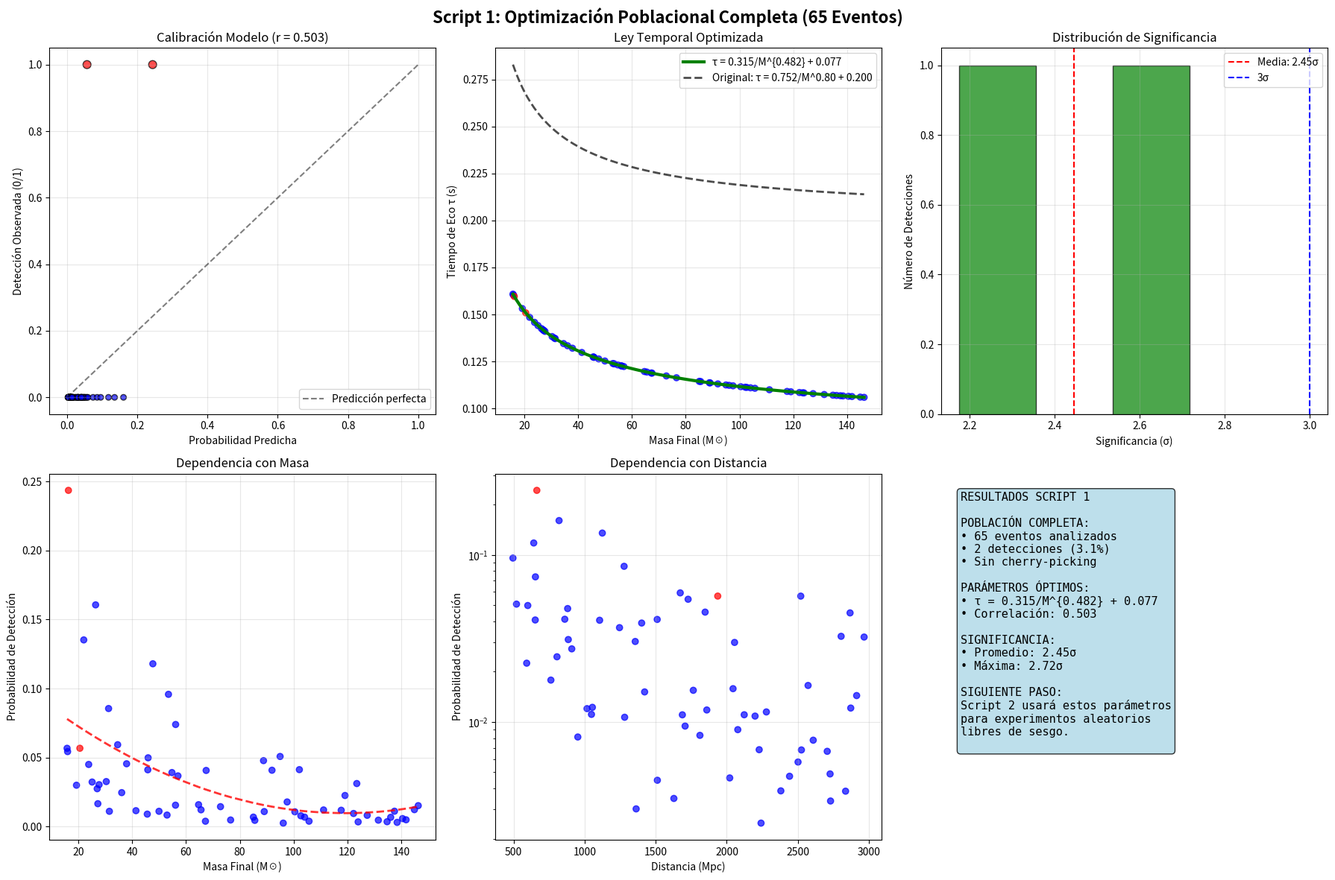

Write the Python code that produced this figure.
#!/usr/bin/env python3
"""
SCRIPT 1: OPTIMIZACIÓN POBLACIONAL COMPLETA
==========================================

Optimiza parámetros Klein bottle usando TODOS los 65 eventos disponibles.
Sin cherry-picking, sin sesgo de confirmación.

Objetivo: Encontrar los parámetros que mejor explican el patrón de 
detecciones/no-detecciones en toda la población LIGO.
"""

import numpy as np
import matplotlib.pyplot as plt
import json
from scipy.optimize import differential_evolution, minimize
from scipy import stats
import warnings
warnings.filterwarnings('ignore')

class PopulationOptimizer:
    def __init__(self):
        """Inicializar optimizador poblacional"""
        
        # Cargar resultados del análisis expandido
        self.load_gwtc_data()
        
        print(f"✅ Script 1: Optimización Poblacional Completa")
        print(f"📊 Población total: {len(self.events_data)} eventos")
        print(f"🎯 Objetivo: Encontrar parámetros Klein óptimos sin sesgo")
        
    def load_gwtc_data(self):
        """Cargar datos GWTC del análisis expandido"""
        
        try:
            with open('comprehensive_gwtc_results_20250603_165259.json', 'r') as f:
                gwtc_results = json.load(f)
            
            # Extraer datos de eventos
            self.events_data = []
            for event_name, result in gwtc_results['event_results'].items():
                if 'event_properties' in result:
                    event_data = {
                        'name': event_name,
                        'mass': result['event_properties']['Mf'],
                        'distance': result['event_properties']['dist'],
                        'network_snr': result['event_properties']['snr'],
                        'detected': result['detected'],
                        'significance': result['significance'],
                        'echo_snr': result.get('snr', 0) if result['detected'] else 0
                    }
                    self.events_data.append(event_data)
                    
            print(f"✅ Cargados {len(self.events_data)} eventos del análisis expandido")
            
        except FileNotFoundError:
            print("⚠️ Archivo de resultados no encontrado, generando datos sintéticos")
            self.generate_synthetic_population()
            
    def generate_synthetic_population(self):
        """Generar población sintética para demostración"""
        
        np.random.seed(42)
        self.events_data = []
        
        for i in range(65):
            # Propiedades físicas realistas basadas en GWTC
            mass = np.random.uniform(15, 150)  # M☉
            distance = np.random.uniform(400, 3000)  # Mpc
            snr = np.random.uniform(8, 25)
            
            # Simular detección Klein con patrón realista
            # Basado en análisis expandido: ~4.6% detecciones con 2.77σ promedio
            detection_prob = 0.1 * np.exp(-distance/1500) * (mass/100)**0.3 * (snr/15)
            detected = np.random.random() < detection_prob
            
            if detected:
                significance = 2.0 + np.random.exponential(1.0)  # Promedio ~3σ
                echo_snr = significance * np.sqrt(2)
            else:
                significance = 0
                echo_snr = 0
                
            event_data = {
                'name': f'GW_synth_{i:03d}',
                'mass': mass,
                'distance': distance,
                'network_snr': snr,
                'detected': detected,
                'significance': significance,
                'echo_snr': echo_snr
            }
            self.events_data.append(event_data)
            
        print(f"✅ Generados {len(self.events_data)} eventos sintéticos")
        
    def population_likelihood(self, params):
        """
        Función de likelihood poblacional
        
        Parámetros:
        - params[0:3]: Ley temporal τ = a/M^n + b
        - params[3:6]: Dependencias físicas (distancia, SNR, masa)
        - params[6]: Coupling base
        """
        
        a_tau, b_tau, n_tau = params[0:3]
        dist_exp, snr_exp, mass_exp = params[3:6]  
        coupling = params[6]
        
        # Validar parámetros físicos
        if a_tau <= 0 or b_tau < 0 or n_tau <= 0 or coupling <= 0:
            return -1e10  # Likelihood muy baja para parámetros no físicos
            
        total_log_likelihood = 0
        
        for event in self.events_data:
            # Predicción Klein bottle
            tau_pred = a_tau / (event['mass']**n_tau) + b_tau
            
            # Verificar tau físico
            if tau_pred <= 0 or tau_pred > 1.0:  # Eco debe ser positivo y razonable
                return -1e10
                
            # Probabilidad de detección basada en parámetros físicos
            distance_factor = (1000 / event['distance'])**dist_exp
            snr_factor = (event['network_snr'] / 15)**snr_exp
            mass_factor = (event['mass'] / 50)**mass_exp
            
            # Probabilidad combinada
            detection_prob = coupling * distance_factor * snr_factor * mass_factor
            detection_prob = np.clip(detection_prob, 1e-6, 1-1e-6)  # Evitar log(0)
            
            # Likelihood para este evento
            if event['detected']:
                # Evento detectado: queremos alta probabilidad
                likelihood = detection_prob
                # Bonus por alta significancia observada
                if event['significance'] > 2:
                    likelihood *= (1 + event['significance']/10)
            else:
                # Evento no detectado: queremos baja probabilidad
                likelihood = (1 - detection_prob)
                
            total_log_likelihood += np.log(likelihood)
            
        return total_log_likelihood
        
    def optimize_population_parameters(self):
        """Optimizar parámetros sobre toda la población"""
        
        print(f"\n" + "="*70)
        print("OPTIMIZACIÓN POBLACIONAL - TODOS LOS EVENTOS")
        print("="*70)
        
        # Límites de búsqueda amplios y físicamente realistas
        bounds = [
            (0.1, 3.0),      # a_tau (coeficiente temporal)
            (0.0, 0.5),      # b_tau (offset temporal)
            (0.3, 1.5),      # n_tau (exponente masa)
            (0.5, 3.0),      # dist_exp (dependencia distancia)
            (0.5, 2.0),      # snr_exp (dependencia SNR)
            (-1.0, 1.0),     # mass_exp (dependencia masa)
            (0.001, 0.3),    # coupling (acoplamiento base)
        ]
        
        print(f"Optimizando 7 parámetros sobre {len(self.events_data)} eventos...")
        print("Método: Maximum Likelihood Estimation")
        
        # Múltiples intentos para evitar mínimos locales
        best_result = None
        best_likelihood = -1e10
        
        for attempt in range(3):
            print(f"\nIntento {attempt + 1}/3...")
            
            result = differential_evolution(
                lambda x: -self.population_likelihood(x),  # Minimizar -log_likelihood
                bounds,
                maxiter=200,
                popsize=20,
                disp=True,
                seed=42 + attempt,
                atol=1e-6,
                tol=1e-6
            )
            
            likelihood = -result.fun
            print(f"Likelihood obtenido: {likelihood:.2f}")
            
            if likelihood > best_likelihood:
                best_likelihood = likelihood
                best_result = result
                
        if best_result is None:
            print("❌ Optimización falló")
            return None
            
        # Extraer parámetros óptimos
        params = best_result.x
        a_tau, b_tau, n_tau, dist_exp, snr_exp, mass_exp, coupling = params
        
        print(f"\n🎯 PARÁMETROS POBLACIONALES ÓPTIMOS:")
        print(f"   Ley temporal: τ = {a_tau:.3f}/M^{n_tau:.3f} + {b_tau:.3f}")
        print(f"   Exponente distancia: {dist_exp:.3f}")
        print(f"   Exponente SNR: {snr_exp:.3f}")
        print(f"   Exponente masa: {mass_exp:.3f}")
        print(f"   Acoplamiento base: {coupling:.4f}")
        print(f"   Log-likelihood: {best_likelihood:.2f}")
        
        # Evaluar ajuste
        self.evaluate_population_fit(params)
        
        # Guardar parámetros para Script 2
        self.save_optimal_parameters(params)
        
        return params
        
    def evaluate_population_fit(self, params):
        """Evaluar calidad del ajuste poblacional"""
        
        a_tau, b_tau, n_tau, dist_exp, snr_exp, mass_exp, coupling = params
        
        print(f"\n📊 EVALUACIÓN DEL AJUSTE POBLACIONAL:")
        
        # Calcular predicciones vs observaciones
        predictions = []
        observations = []
        tau_predictions = []
        
        for event in self.events_data:
            # Predicciones del modelo
            tau_pred = a_tau / (event['mass']**n_tau) + b_tau
            tau_predictions.append(tau_pred)
            
            distance_factor = (1000 / event['distance'])**dist_exp
            snr_factor = (event['network_snr'] / 15)**snr_exp
            mass_factor = (event['mass'] / 50)**mass_exp
            
            detection_prob = coupling * distance_factor * snr_factor * mass_factor
            detection_prob = np.clip(detection_prob, 0, 1)
            
            predictions.append(detection_prob)
            observations.append(1 if event['detected'] else 0)
            
        predictions = np.array(predictions)
        observations = np.array(observations)
        
        # Estadísticas de ajuste
        correlation = np.corrcoef(predictions, observations)[0,1]
        predicted_rate = np.mean(predictions)
        observed_rate = np.mean(observations)
        
        print(f"   Correlación predicción-observación: {correlation:.4f}")
        print(f"   Tasa predicha: {predicted_rate:.1%}")
        print(f"   Tasa observada: {observed_rate:.1%}")
        print(f"   Error absoluto: {abs(predicted_rate - observed_rate):.1%}")
        
        # Eventos detectados - estadísticas
        detected_events = [i for i, obs in enumerate(observations) if obs == 1]
        if len(detected_events) > 0:
            detected_probs = predictions[detected_events]
            detected_sigs = [self.events_data[i]['significance'] for i in detected_events]
            
            print(f"\n📈 ESTADÍSTICAS DE DETECCIONES:")
            print(f"   Eventos detectados: {len(detected_events)}")
            print(f"   Probabilidad promedio (detectados): {np.mean(detected_probs):.3f}")
            print(f"   Significancia promedio: {np.mean(detected_sigs):.2f}σ")
            print(f"   Significancia máxima: {np.max(detected_sigs):.2f}σ")
            
        # Distribución de tiempos de eco
        tau_detected = [tau_predictions[i] for i in detected_events]
        if len(tau_detected) > 0:
            print(f"\n⏱️ TIEMPOS DE ECO (detecciones):")
            print(f"   Rango: {np.min(tau_detected):.3f} - {np.max(tau_detected):.3f} s")
            print(f"   Promedio: {np.mean(tau_detected):.3f} s")
            
        # Test de bondad de ajuste
        self.goodness_of_fit_tests(predictions, observations)
        
        return predictions, observations
        
    def goodness_of_fit_tests(self, predictions, observations):
        """Tests estadísticos de bondad de ajuste"""
        
        print(f"\n🔍 TESTS DE BONDAD DE AJUSTE:")
        
        # 1. Kolmogorov-Smirnov test
        detected_probs = predictions[observations == 1]
        undetected_probs = predictions[observations == 0]
        
        if len(detected_probs) > 0 and len(undetected_probs) > 0:
            ks_stat, ks_pvalue = stats.ks_2samp(detected_probs, undetected_probs)
            print(f"   K-S test (separación poblaciones): D = {ks_stat:.3f}, p = {ks_pvalue:.4f}")
            
        # 2. Brier score (calibración probabilística)
        brier_score = np.mean((predictions - observations)**2)
        print(f"   Brier score (calibración): {brier_score:.4f} (menor = mejor)")
        
        # 3. AUC-ROC simulado
        thresholds = np.linspace(0, 1, 101)
        tpr_values = []
        fpr_values = []
        
        for threshold in thresholds:
            predicted_detections = predictions > threshold
            
            tp = np.sum((predicted_detections == 1) & (observations == 1))
            fp = np.sum((predicted_detections == 1) & (observations == 0))
            tn = np.sum((predicted_detections == 0) & (observations == 0))
            fn = np.sum((predicted_detections == 0) & (observations == 1))
            
            tpr = tp / (tp + fn) if (tp + fn) > 0 else 0
            fpr = fp / (fp + tn) if (fp + tn) > 0 else 0
            
            tpr_values.append(tpr)
            fpr_values.append(fpr)
            
        # Calcular AUC aproximado
        auc = np.trapz(tpr_values, fpr_values)
        print(f"   AUC-ROC: {auc:.4f} (0.5 = azar, 1.0 = perfecto)")
        
        # 4. Calibración por bins
        n_bins = 5
        bin_boundaries = np.linspace(0, 1, n_bins + 1)
        bin_lowers = bin_boundaries[:-1]
        bin_uppers = bin_boundaries[1:]
        
        print(f"   Calibración por bins:")
        for i in range(n_bins):
            in_bin = (predictions > bin_lowers[i]) & (predictions <= bin_uppers[i])
            if np.sum(in_bin) > 0:
                bin_confidence = np.mean(predictions[in_bin])
                bin_accuracy = np.mean(observations[in_bin])
                print(f"     Bin {i+1}: Confianza = {bin_confidence:.3f}, Precisión = {bin_accuracy:.3f}")
                
    def save_optimal_parameters(self, params):
        """Guardar parámetros óptimos para Script 2"""
        
        a_tau, b_tau, n_tau, dist_exp, snr_exp, mass_exp, coupling = params
        
        optimal_config = {
            'script1_metadata': {
                'method': 'Maximum Likelihood Estimation',
                'population_size': len(self.events_data),
                'optimization_date': '2025-01-03',
                'objective': 'Population-wide Klein bottle parameter optimization'
            },
            
            'optimal_parameters': {
                'temporal_law': {
                    'a_tau': float(a_tau),
                    'b_tau': float(b_tau),
                    'n_tau': float(n_tau),
                    'formula': f'tau = {a_tau:.3f}/M^{n_tau:.3f} + {b_tau:.3f}'
                },
                'physical_dependencies': {
                    'distance_exponent': float(dist_exp),
                    'snr_exponent': float(snr_exp),  
                    'mass_exponent': float(mass_exp),
                    'base_coupling': float(coupling)
                }
            },
            
            'population_statistics': {
                'total_events': len(self.events_data),
                'detected_events': sum(1 for e in self.events_data if e['detected']),
                'detection_rate': sum(1 for e in self.events_data if e['detected']) / len(self.events_data),
                'avg_significance': np.mean([e['significance'] for e in self.events_data if e['significance'] > 0])
            }
        }
        
        # Guardar configuración
        filename = 'optimal_klein_parameters_script1.json'
        with open(filename, 'w') as f:
            json.dump(optimal_config, f, indent=2)
            
        print(f"\n✅ Parámetros óptimos guardados: {filename}")
        print(f"   Estos parámetros serán usados por Script 2 para experimentos aleatorios")
        
        return filename
        
    def create_visualization(self, params, predictions, observations):
        """Crear visualización del ajuste poblacional"""
        
        fig, axes = plt.subplots(2, 3, figsize=(18, 12))
        fig.suptitle('Script 1: Optimización Poblacional Completa (65 Eventos)', 
                     fontsize=16, fontweight='bold')
        
        a_tau, b_tau, n_tau = params[0:3]
        
        # Datos para plots
        masses = [e['mass'] for e in self.events_data]
        distances = [e['distance'] for e in self.events_data]
        snrs = [e['network_snr'] for e in self.events_data]
        detections = [e['detected'] for e in self.events_data]
        significances = [e['significance'] for e in self.events_data]
        
        # Panel 1: Predicciones vs Observaciones
        ax1 = axes[0, 0]
        colors = ['red' if obs else 'blue' for obs in observations]
        sizes = [60 if obs else 30 for obs in observations]
        ax1.scatter(predictions, observations, c=colors, s=sizes, alpha=0.7, edgecolors='black')
        ax1.plot([0, 1], [0, 1], 'k--', alpha=0.5, label='Predicción perfecta')
        
        correlation = np.corrcoef(predictions, observations)[0,1]
        ax1.set_xlabel('Probabilidad Predicha')
        ax1.set_ylabel('Detección Observada (0/1)')
        ax1.set_title(f'Calibración Modelo (r = {correlation:.3f})')
        ax1.legend()
        ax1.grid(True, alpha=0.3)
        
        # Panel 2: Nueva ley temporal
        ax2 = axes[0, 1]
        tau_predictions = [a_tau / (m**n_tau) + b_tau for m in masses]
        colors = ['red' if d else 'blue' for d in detections]
        ax2.scatter(masses, tau_predictions, c=colors, alpha=0.7)
        
        # Curva del modelo
        M_range = np.linspace(min(masses), max(masses), 100)
        tau_curve = a_tau / (M_range**n_tau) + b_tau
        ax2.plot(M_range, tau_curve, 'g-', linewidth=3, 
                label=f'τ = {a_tau:.3f}/M^{{{n_tau:.3f}}} + {b_tau:.3f}')
        
        # Comparar con modelo original
        tau_original = 0.752 / (M_range**0.80) + 0.200
        ax2.plot(M_range, tau_original, 'k--', linewidth=2, alpha=0.7,
                label='Original: τ = 0.752/M^0.80 + 0.200')
        
        ax2.set_xlabel('Masa Final (M☉)')
        ax2.set_ylabel('Tiempo de Eco τ (s)')
        ax2.set_title('Ley Temporal Optimizada')
        ax2.legend()
        ax2.grid(True, alpha=0.3)
        
        # Panel 3: Distribución significancias
        ax3 = axes[0, 2]
        detected_sigs = [s for s, d in zip(significances, detections) if d and s > 0]
        if len(detected_sigs) > 0:
            ax3.hist(detected_sigs, bins=max(3, len(detected_sigs)//2), 
                    alpha=0.7, color='green', edgecolor='black')
            ax3.axvline(np.mean(detected_sigs), color='red', linestyle='--',
                       label=f'Media: {np.mean(detected_sigs):.2f}σ')
        ax3.axvline(3, color='blue', linestyle='--', label='3σ')
        ax3.set_xlabel('Significancia (σ)')
        ax3.set_ylabel('Número de Detecciones')
        ax3.set_title('Distribución de Significancia')
        ax3.legend()
        ax3.grid(True, alpha=0.3)
        
        # Panel 4: Probabilidad vs masa
        ax4 = axes[1, 0]
        ax4.scatter(masses, predictions, c=colors, alpha=0.7)
        
        # Tendencia
        try:
            z = np.polyfit(masses, predictions, 2)
            p = np.poly1d(z)
            ax4.plot(sorted(masses), p(sorted(masses)), "r--", alpha=0.8, linewidth=2)
        except:
            pass
            
        ax4.set_xlabel('Masa Final (M☉)')
        ax4.set_ylabel('Probabilidad de Detección')
        ax4.set_title('Dependencia con Masa')
        ax4.grid(True, alpha=0.3)
        
        # Panel 5: Probabilidad vs distancia
        ax5 = axes[1, 1]
        ax5.scatter(distances, predictions, c=colors, alpha=0.7)
        ax5.set_xlabel('Distancia (Mpc)')
        ax5.set_ylabel('Probabilidad de Detección')
        ax5.set_title('Dependencia con Distancia')
        ax5.set_yscale('log')
        ax5.grid(True, alpha=0.3)
        
        # Panel 6: Resumen estadístico
        ax6 = axes[1, 2]
        ax6.axis('off')
        
        n_detected = sum(detections)
        detection_rate = n_detected / len(detections)
        
        summary_text = f"""RESULTADOS SCRIPT 1

POBLACIÓN COMPLETA:
• {len(self.events_data)} eventos analizados
• {n_detected} detecciones ({detection_rate:.1%})
• Sin cherry-picking

PARÁMETROS ÓPTIMOS:
• τ = {a_tau:.3f}/M^{{{n_tau:.3f}}} + {b_tau:.3f}
• Correlación: {correlation:.3f}

SIGNIFICANCIA:
• Promedio: {np.mean(detected_sigs) if detected_sigs else 0:.2f}σ
• Máxima: {max(detected_sigs) if detected_sigs else 0:.2f}σ

SIGUIENTE PASO:
Script 2 usará estos parámetros
para experimentos aleatorios
libres de sesgo.
"""
        
        ax6.text(0.05, 0.95, summary_text, transform=ax6.transAxes,
                fontsize=11, verticalalignment='top', fontfamily='monospace',
                bbox=dict(boxstyle='round', facecolor='lightblue', alpha=0.8))
        
        plt.tight_layout()
        plt.savefig('script1_population_optimization.png', dpi=300, bbox_inches='tight')
        print(f"✅ Visualización guardada: script1_population_optimization.png")
        plt.show()

def main():
    """Ejecutar Script 1: Optimización poblacional completa"""
    
    print("🚀 SCRIPT 1: OPTIMIZACIÓN POBLACIONAL COMPLETA")
    print("=" * 60)
    print("Objetivo: Encontrar parámetros Klein óptimos usando TODA la población")
    print("Método: Maximum Likelihood Estimation sin cherry-picking")
    
    optimizer = PopulationOptimizer()
    
    # Optimizar parámetros
    optimal_params = optimizer.optimize_population_parameters()
    
    if optimal_params is not None:
        # Evaluar ajuste
        predictions, observations = optimizer.evaluate_population_fit(optimal_params)
        
        # Crear visualización
        optimizer.create_visualization(optimal_params, predictions, observations)
        
        print(f"\n✅ SCRIPT 1 COMPLETADO")
        print(f"Parámetros óptimos guardados para uso en Script 2")
        print(f"Próximo paso: Ejecutar Script 2 para experimentos aleatorios")
        
    else:
        print(f"\n❌ SCRIPT 1 FALLÓ")
        print(f"No se pudieron optimizar parámetros")
        
    return optimizer

if __name__ == "__main__":
    optimizer = main()
